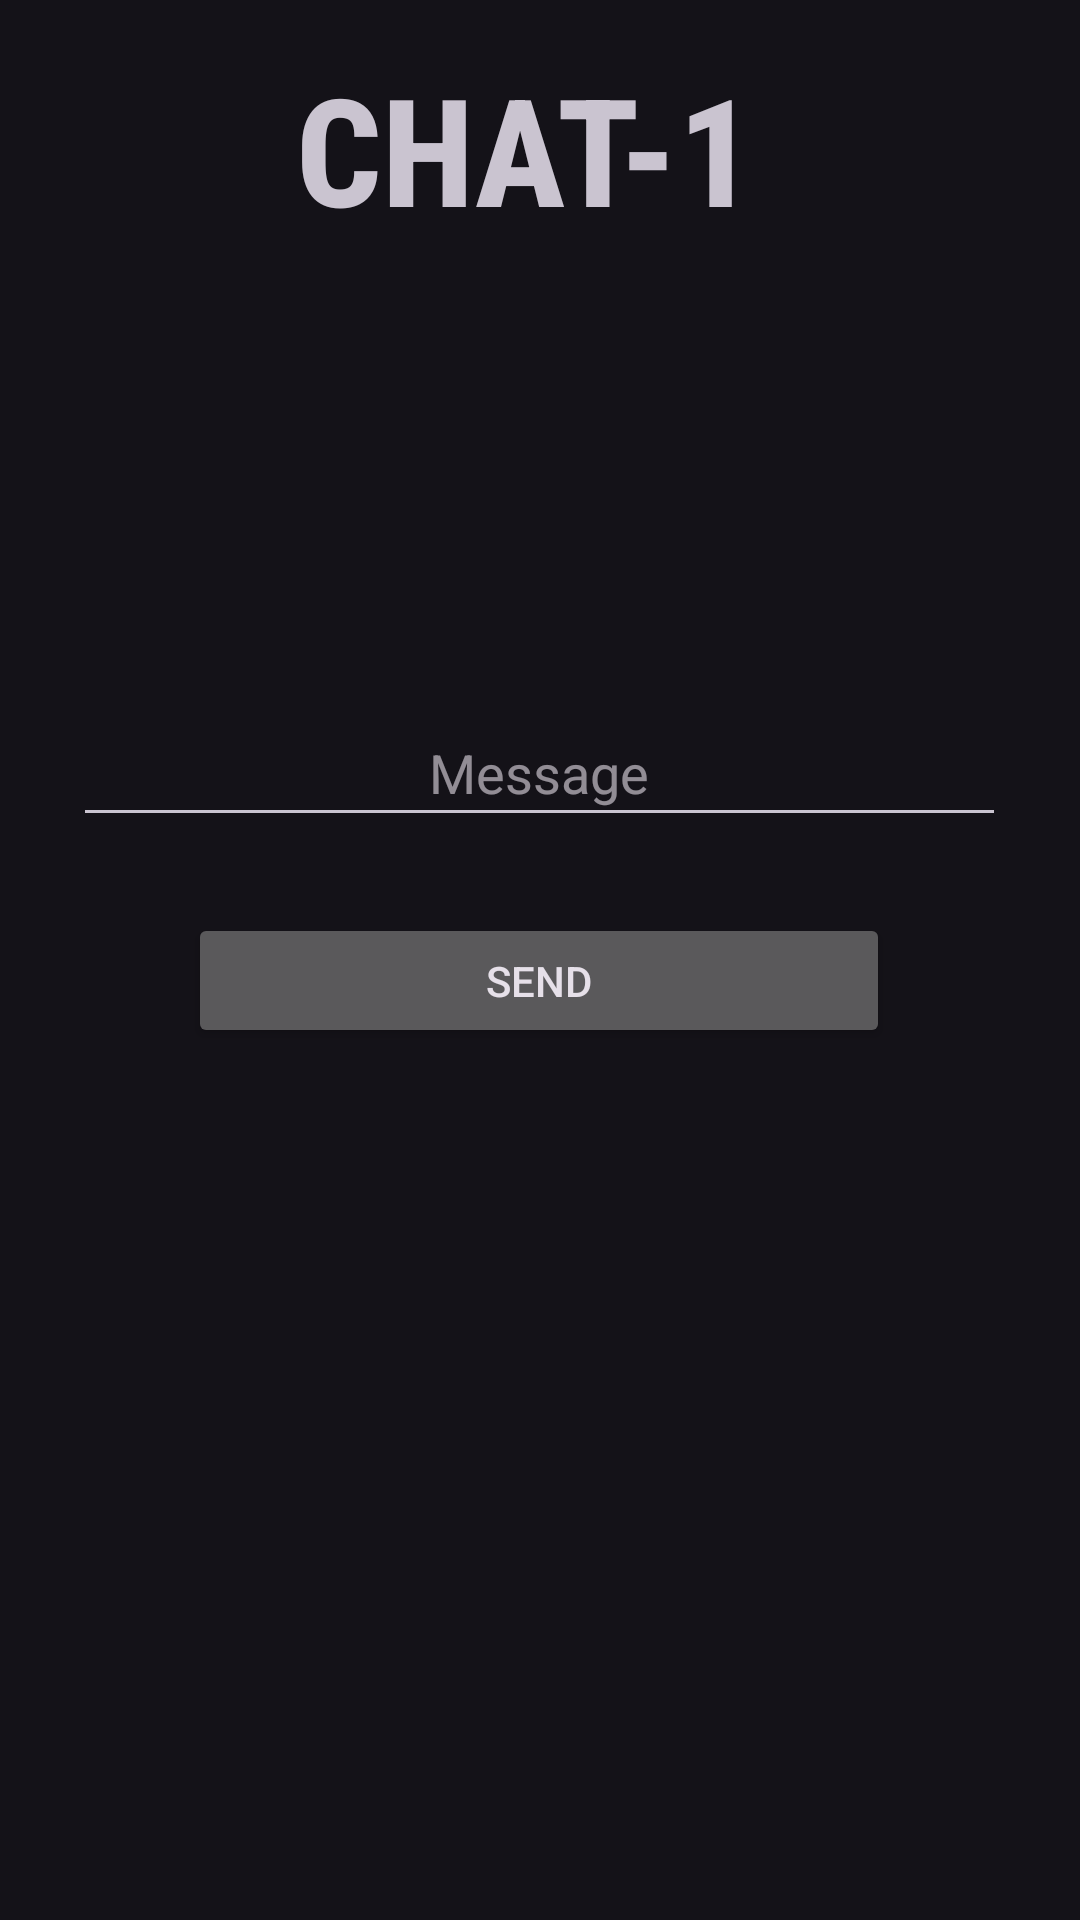

Write the Android layout XML for this screen, with the resource values it uses.
<!-- AndroidManifest.xml: application theme Theme.Material3.Dark -->
<!-- res/layout/activity_create_message.xml -->
<?xml version="1.0" encoding="utf-8"?>
<androidx.constraintlayout.widget.ConstraintLayout xmlns:android="http://schemas.android.com/apk/res/android"
    xmlns:app="http://schemas.android.com/apk/res-auto"
    xmlns:tools="http://schemas.android.com/tools"
    android:layout_width="match_parent"
    android:layout_height="match_parent"
    android:padding="16dp"
    android:orientation="vertical"
    tools:context=".CreateMessageActivity">

    <TextView
        android:layout_width="179dp"
        android:layout_height="71dp"
        android:layout_marginStart="116dp"
        android:layout_marginEnd="100dp"
        android:text="CHAT-1"
        android:textSize="50dp"
        android:textStyle="bold"
        android:fontFamily="sans-serif-condensed-medium"
        app:layout_constraintEnd_toEndOf="parent"
        app:layout_constraintStart_toStartOf="parent"
        tools:ignore="MissingConstraints"
        tools:layout_editor_absoluteY="67dp" />

    <EditText
        android:id="@+id/message"
        android:layout_width="311dp"
        android:layout_height="46dp"
        android:autofillHints=""
        android:ems="10"
        android:gravity="center"
        android:hint="@string/hint"
        android:inputType="textPersonName"
        android:minHeight="48dp"
        app:layout_constraintBottom_toBottomOf="parent"
        app:layout_constraintEnd_toEndOf="parent"
        app:layout_constraintHorizontal_bias="0.497"
        app:layout_constraintStart_toStartOf="parent"
        app:layout_constraintTop_toTopOf="parent"
        app:layout_constraintVertical_bias="0.386" />

    <Button
        android:id="@+id/send"
        android:layout_width="234dp"
        android:layout_height="45dp"
        android:onClick="onSendMessage"
        android:text="@string/send"
        app:layout_constraintBottom_toBottomOf="parent"
        app:layout_constraintEnd_toEndOf="parent"
        app:layout_constraintHorizontal_bias="0.497"
        app:layout_constraintStart_toStartOf="parent"
        app:layout_constraintTop_toBottomOf="@+id/message"
        app:layout_constraintVertical_bias="0.084" />
</androidx.constraintlayout.widget.ConstraintLayout>
<!-- resources referenced by this layout -->
<resources>
  <string name="hint">Message</string>
  <string name="send">SEND</string>
</resources>
